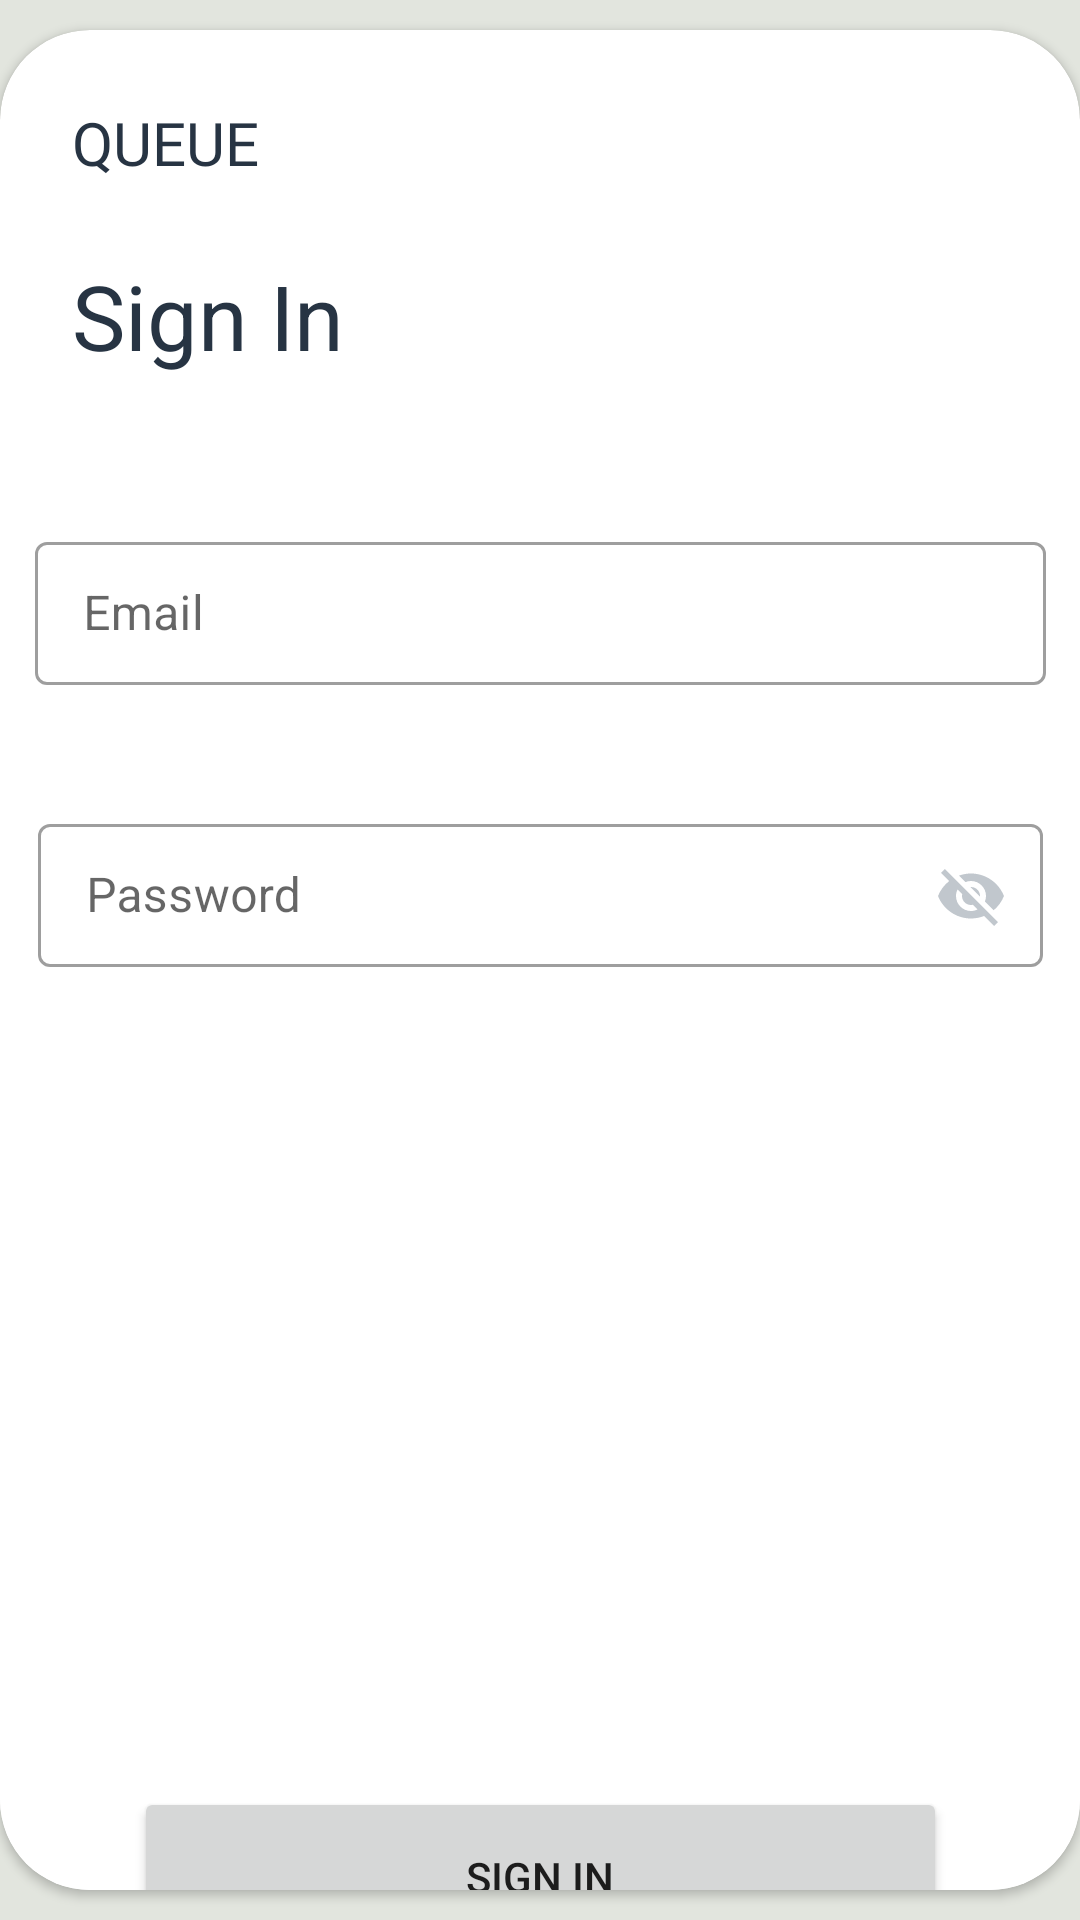

This screen was rendered from an Android layout file. Write that file and the resources it references.
<!-- AndroidManifest.xml: application theme Theme.Fuel -->
<!-- res/layout/fragment_sign_in.xml -->
<?xml version="1.0" encoding="utf-8"?>
<androidx.constraintlayout.widget.ConstraintLayout xmlns:android="http://schemas.android.com/apk/res/android"
    xmlns:app="http://schemas.android.com/apk/res-auto"
    xmlns:tools="http://schemas.android.com/tools"
    android:layout_width="match_parent"
    android:layout_height="match_parent"
    android:background="#E2E5DE"
    tools:context=".userLogin.SignInFragment">

    <androidx.cardview.widget.CardView
        android:layout_width="match_parent"
        android:layout_height="match_parent"
        android:layout_marginVertical="10dp"
        app:cardCornerRadius="30dp"
        app:layout_constraintTop_toTopOf="parent">

        <androidx.constraintlayout.widget.ConstraintLayout
            android:layout_width="match_parent"
            android:layout_height="match_parent">


            <TextView
                android:id="@+id/textView"
                android:layout_width="wrap_content"
                android:layout_height="wrap_content"
                android:layout_marginStart="24dp"
                android:layout_marginTop="24dp"
                android:text="QUEUE"
                android:fontFamily="@font/quicksand_semibold"
                android:textColor="@color/colorDarkBlue"
                android:textSize="20sp"
                app:layout_constraintStart_toStartOf="parent"
                app:layout_constraintTop_toTopOf="parent" />


            <TextView
                android:id="@+id/signInHeading"
                android:layout_width="wrap_content"
                android:layout_height="wrap_content"
                android:layout_marginStart="24dp"
                android:layout_marginTop="24dp"
                android:text="Sign In"
                android:textColor="@color/colorDarkBlue"
                android:textSize="30sp"
                app:layout_constraintStart_toStartOf="parent"
                app:layout_constraintTop_toBottomOf="@+id/textView" />


            <com.google.android.material.textfield.TextInputLayout
                android:id="@+id/enterEmailField"
                style="@style/Widget.MaterialComponents.TextInputLayout.OutlinedBox.Dense"
                android:layout_width="337dp"
                android:layout_height="54dp"
                android:layout_marginStart="37dp"
                android:layout_marginTop="50dp"
                android:layout_marginEnd="37dp"
                android:layout_marginBottom="40dp"
                android:hint="Email"
                app:endIconMode="clear_text"
                app:endIconTint="@color/colorGrey"
                app:layout_constraintBottom_toTopOf="@+id/enterPasswordField"
                app:layout_constraintEnd_toEndOf="parent"
                app:layout_constraintStart_toStartOf="parent"
                app:layout_constraintTop_toBottomOf="@+id/signInHeading">

                <com.google.android.material.textfield.TextInputEditText
                    android:layout_width="match_parent"
                    android:layout_height="wrap_content" />

            </com.google.android.material.textfield.TextInputLayout>


            <com.google.android.material.textfield.TextInputLayout
                android:id="@+id/enterPasswordField"
                style="@style/Widget.MaterialComponents.TextInputLayout.OutlinedBox.Dense"
                android:layout_width="335dp"
                android:layout_height="60dp"
                android:layout_marginStart="38dp"
                android:layout_marginTop="40dp"
                android:layout_marginEnd="38dp"
                android:elevation="4dp"
                android:hint="Password"
                app:endIconMode="password_toggle"
                app:endIconTint="@color/colorGrey"
                app:layout_constraintEnd_toEndOf="parent"
                app:layout_constraintStart_toStartOf="parent"
                app:layout_constraintTop_toBottomOf="@+id/enterEmailField">

                <com.google.android.material.textfield.TextInputEditText
                    android:layout_width="match_parent"
                    android:layout_height="wrap_content" />

            </com.google.android.material.textfield.TextInputLayout>


            <ImageView
                android:id="@+id/idIVLogo"
                android:layout_width="1453dp"
                android:layout_height="369dp"
                android:layout_centerHorizontal="true"
                android:layout_centerVertical="true"
                android:layout_marginTop="204dp"
                android:src="@drawable/petrol"
                app:layout_constraintEnd_toEndOf="parent"
                app:layout_constraintStart_toStartOf="parent"
                app:layout_constraintTop_toBottomOf="@+id/enterPasswordField" />

            <Button
                android:id="@+id/signInBtn"
                android:layout_width="271dp"
                android:layout_height="60dp"

                android:layout_marginStart="70dp"
                android:layout_marginTop="324dp"
                android:layout_marginEnd="70dp"
                android:layout_marginBottom="32dp"
                android:elevation="4dp"
                android:text="Sign In"
                app:layout_constraintBottom_toBottomOf="parent"
                app:layout_constraintEnd_toEndOf="parent"
                app:layout_constraintStart_toStartOf="parent"
                app:layout_constraintTop_toBottomOf="@+id/enterPasswordField" />

        </androidx.constraintlayout.widget.ConstraintLayout>
    </androidx.cardview.widget.CardView>




</androidx.constraintlayout.widget.ConstraintLayout>
<!-- resources referenced by this layout -->
<resources>
  <color name="colorDarkBlue">#273443</color>
  <color name="colorGrey">#c1c7cd</color>
  <!-- drawable petrol: jpg bitmap (drawable-v24, 25684 bytes) -->
  <style name="Theme.Fuel" parent="Theme.MaterialComponents.DayNight.NoActionBar">
          
          <item name="colorPrimary">@color/colorDarkBlue</item>
          <item name="colorPrimaryVariant">@color/colorDarkBlue</item>
          <item name="colorOnPrimary">@color/white</item>
          
          <item name="colorSecondary">@color/teal_200</item>
          <item name="colorSecondaryVariant">@color/teal_700</item>
          <item name="colorOnSecondary">@color/black</item>
          
          <item name="android:statusBarColor">?attr/colorPrimaryVariant</item>
          
      </style>
  <color name="white">#FFFFFFFF</color>
  <color name="teal_200">#FF03DAC5</color>
  <color name="teal_700">#FF018786</color>
  <color name="black">#FF000000</color>
</resources>
